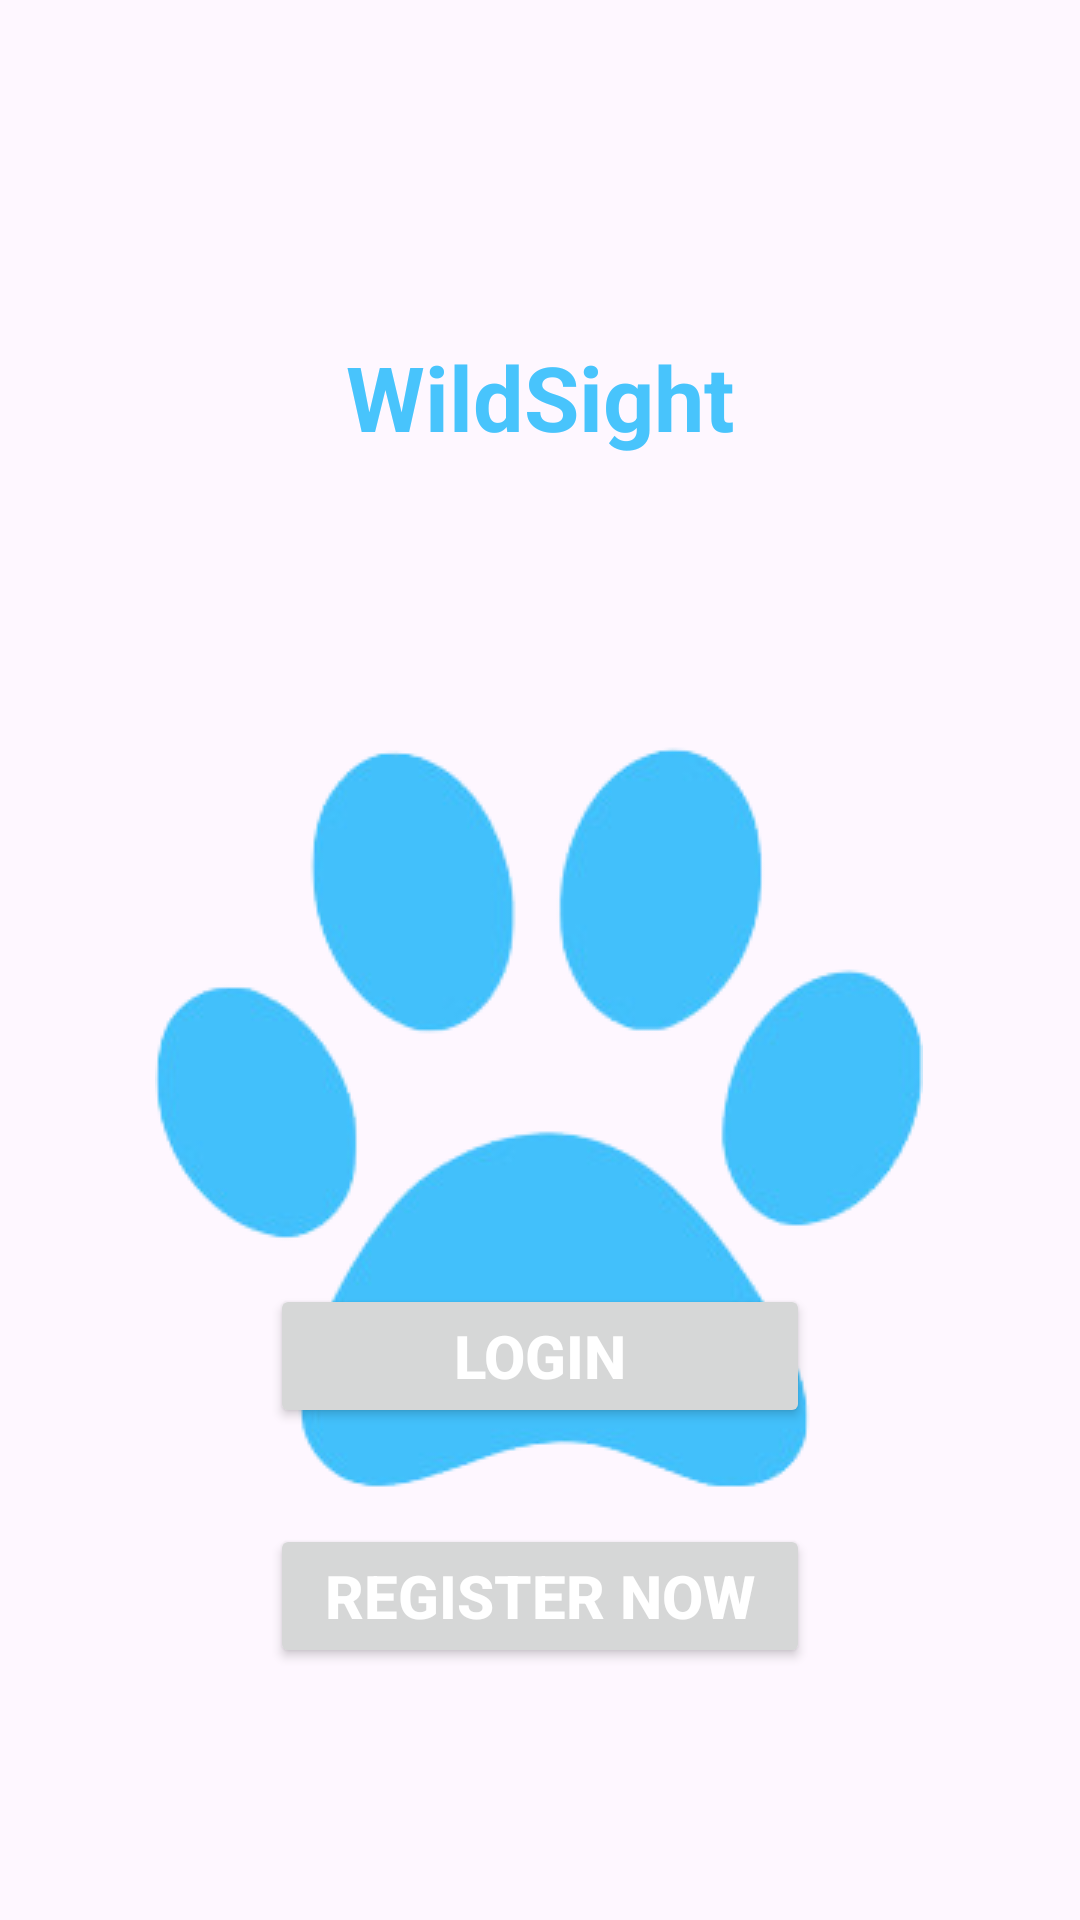

This screen was rendered from an Android layout file. Write that file and the resources it references.
<!-- AndroidManifest.xml: application theme Theme.WildSight -->
<!-- res/layout/activity_main.xml -->
<?xml version="1.0" encoding="utf-8"?>
<androidx.constraintlayout.widget.ConstraintLayout xmlns:android="http://schemas.android.com/apk/res/android"
    xmlns:app="http://schemas.android.com/apk/res-auto"
    xmlns:tools="http://schemas.android.com/tools"
    android:layout_width="match_parent"
    android:layout_height="match_parent"
    tools:context=".MainActivity">


    <TextView
        android:id="@+id/name"
        android:layout_width="wrap_content"
        android:layout_height="wrap_content"
        android:layout_marginTop="112dp"
        android:text="WildSight"
        android:textColor="@color/baby_blue"
        android:textSize="30sp"
        android:textStyle="bold"
        app:layout_constraintEnd_toEndOf="parent"
        app:layout_constraintStart_toStartOf="parent"
        app:layout_constraintTop_toTopOf="parent" />

    <Button
        android:id="@+id/login_btn"
        android:layout_width="180dp"
        android:layout_height="wrap_content"
        android:layout_marginBottom="32dp"
        android:text="Login"
        android:onClick="MoveToLogInView"
        android:textColor="@color/white"
        android:textStyle="bold"
        android:textSize="20sp"
        android:theme="@style/Theme.ButtonChanger"
        app:layout_constraintBottom_toTopOf="@+id/register_btn"
        app:layout_constraintEnd_toEndOf="parent"
        app:layout_constraintStart_toStartOf="parent" />

    <Button
        android:id="@+id/register_btn"
        android:layout_width="180dp"
        android:layout_height="wrap_content"
        android:layout_marginBottom="84dp"
        android:text="Register Now"
        android:onClick="MoveToSignUpView"
        android:textColor="@android:color/white"
        android:textStyle="bold"
        android:textSize="20sp"
        android:theme="@style/Theme.ButtonChanger"
        app:layout_constraintBottom_toBottomOf="parent"
        app:layout_constraintEnd_toEndOf="parent"
        app:layout_constraintStart_toStartOf="parent" />

    <ImageView
        android:id="@+id/imageView2"
        android:layout_width="wrap_content"
        android:layout_height="wrap_content"
        android:layout_marginTop="92dp"
        app:layout_constraintEnd_toEndOf="parent"
        app:layout_constraintHorizontal_bias="0.496"
        app:layout_constraintStart_toStartOf="parent"
        app:layout_constraintTop_toBottomOf="@+id/name"
        app:srcCompat="@drawable/wildsight" />

</androidx.constraintlayout.widget.ConstraintLayout>
<!-- resources referenced by this layout -->
<resources>
  <color name="baby_blue">#48C4FC</color>
  <color name="white">#FFFFFFFF</color>
  <!-- drawable wildsight: png bitmap (drawable, 29326 bytes) -->
  <style name="Theme.ButtonChanger" parent="Theme.AppCompat.Light.NoActionBar">
          <item name="colorPrimary">@color/baby_blue</item>
      </style>
  <style name="Theme.WildSight" parent="Base.Theme.WildSight" />
  <style name="Base.Theme.WildSight" parent="Theme.Material3.DayNight.NoActionBar">
          
          
      </style>
</resources>
